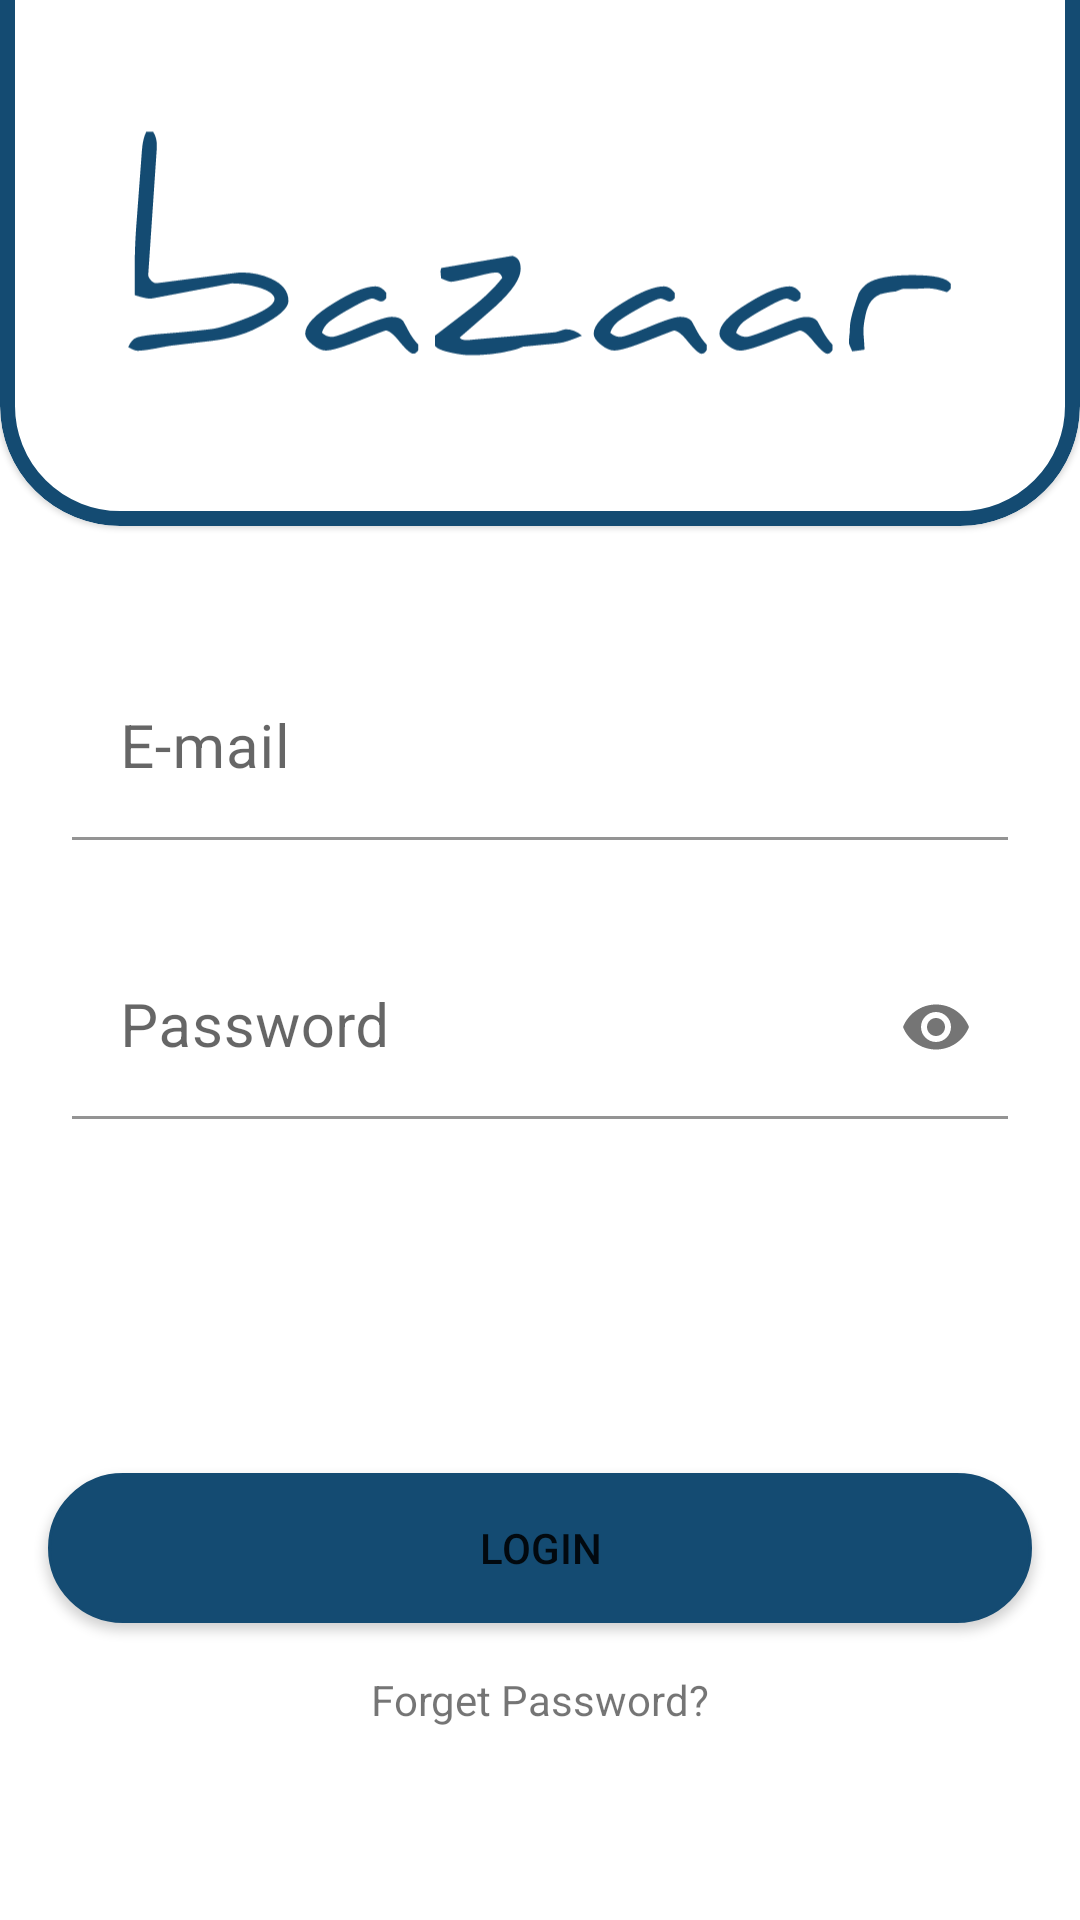

Reconstruct the res/layout file that produces this screen, plus the resources it refers to.
<!-- AndroidManifest.xml: application theme Theme.UpSchoolCapstoneProject -->
<!-- res/layout/fragment_login.xml -->
<?xml version="1.0" encoding="utf-8"?>
<layout xmlns:android="http://schemas.android.com/apk/res/android"
    xmlns:app="http://schemas.android.com/apk/res-auto"
    xmlns:tools="http://schemas.android.com/tools"
    tools:context=".ui.fragment.beforelogin.LoginFragment">

    <androidx.constraintlayout.widget.ConstraintLayout
        android:layout_width="match_parent"
        android:layout_height="match_parent"
        app:layout_constraintBottom_toTopOf="@+id/login_button"
        app:layout_constraintTop_toTopOf="@+id/login_button">

        <com.google.android.material.textfield.TextInputLayout
            android:id="@+id/emailInputLayout"
            android:layout_width="match_parent"
            android:layout_height="wrap_content"
            android:layout_marginStart="24dp"
            android:layout_marginTop="44dp"
            android:layout_marginEnd="24dp"
            app:layout_constraintEnd_toEndOf="parent"
            app:layout_constraintStart_toStartOf="parent"
            app:layout_constraintTop_toBottomOf="@+id/materialCardView">

            <com.google.android.material.textfield.TextInputEditText
                android:id="@+id/emailInputEditText"
                style="@style/InputTextViewStyle"
                android:layout_width="match_parent"
                android:layout_height="wrap_content"
                android:hint="@string/e_mail"
                android:textSize="20sp" />
        </com.google.android.material.textfield.TextInputLayout>

        <com.google.android.material.textfield.TextInputLayout
            android:id="@+id/passwordInputLayout"
            android:layout_width="match_parent"
            android:layout_height="wrap_content"
            android:layout_marginStart="24dp"
            android:layout_marginTop="32dp"
            android:layout_marginEnd="24dp"
            app:layout_constraintEnd_toEndOf="parent"
            app:layout_constraintStart_toStartOf="parent"
            app:layout_constraintTop_toBottomOf="@+id/emailInputLayout"
            app:passwordToggleEnabled="true">

            <com.google.android.material.textfield.TextInputEditText
                android:id="@+id/passwordInputEditText"
                style="@style/InputTextViewStyle"
                android:layout_width="match_parent"
                android:layout_height="wrap_content"
                android:hint="@string/password"
                android:inputType="textPassword"
                android:textSize="20sp" />
        </com.google.android.material.textfield.TextInputLayout>

        <Button
            android:id="@+id/login_button"
            android:layout_width="0dp"
            android:layout_height="50dp"
            android:layout_margin="16dp"
            android:background="@drawable/button"
            android:text="@string/login"
            app:layout_constraintBottom_toTopOf="@+id/forgetPasswordButton"
            app:layout_constraintEnd_toEndOf="parent"
            app:layout_constraintStart_toStartOf="parent" />

        <TextView
            android:id="@+id/forgetPasswordButton"
            android:layout_width="wrap_content"
            android:layout_height="wrap_content"
            android:layout_marginBottom="64dp"
            android:text="@string/forget_password"
            app:layout_constraintBottom_toBottomOf="parent"
            app:layout_constraintEnd_toEndOf="parent"
            app:layout_constraintStart_toStartOf="parent" />

        <com.google.android.material.card.MaterialCardView
            android:id="@+id/materialCardView"
            android:layout_width="0dp"
            android:layout_height="350dp"
            app:cardCornerRadius="40dp"
            app:layout_constraintBottom_toTopOf="parent"
            app:layout_constraintEnd_toEndOf="parent"
            app:layout_constraintStart_toStartOf="parent"
            app:layout_constraintTop_toTopOf="parent"
            app:strokeColor="@color/colorPrimary"
            app:strokeWidth="5dp">

            <androidx.constraintlayout.widget.ConstraintLayout
                android:layout_width="match_parent"
                android:layout_height="match_parent">

                <ImageView
                    android:layout_width="300dp"
                    android:layout_height="100dp"
                    android:layout_margin="44dp"
                    android:contentDescription="@string/logo"
                    android:src="@drawable/ic_logo"
                    app:layout_constraintBottom_toBottomOf="parent"
                    app:layout_constraintEnd_toEndOf="parent"
                    app:layout_constraintStart_toStartOf="parent" />
            </androidx.constraintlayout.widget.ConstraintLayout>
        </com.google.android.material.card.MaterialCardView>

    </androidx.constraintlayout.widget.ConstraintLayout>
</layout>
<!-- resources referenced by this layout -->
<resources>
  <color name="colorPrimary">#144B72</color>
  <!-- drawable button (drawable) -->
  <?xml version="1.0" encoding="utf-8"?>
  <selector xmlns:android="http://schemas.android.com/apk/res/android">
      <item>
          <shape android:shape="rectangle">
              <corners android:radius="150dip" />
              <stroke android:width="1dip" android:color="#144B72" />
              <gradient android:angle="-90" android:endColor="#144B72" android:startColor="#144B72" />
          </shape>
      </item>
  </selector>
  <!-- drawable ic_logo: vector/xml drawable (drawable, 4182 chars, omitted) -->
  <string name="e_mail">E-mail</string>
  <string name="forget_password">Forget Password?</string>
  <string name="login">LOGIN</string>
  <string name="logo">logo</string>
  <string name="password">Password</string>
  <style name="InputTextViewStyle">
          <item name="android:background">#FFFFFF</item>
          <item name="android:radius">40dp</item>
          <item name="strokeWidth">2dp</item>
          <item name="strokeColor">@color/red</item>
      </style>
  <style name="Theme.UpSchoolCapstoneProject" parent="Theme.MaterialComponents.DayNight.NoActionBar">
          
          <item name="colorPrimary">#144B72</item>
          <item name="colorPrimaryVariant">#144B72</item>
          <item name="colorOnPrimary">@color/white</item>
          
          <item name="colorSecondary">@color/teal_200</item>
          <item name="colorSecondaryVariant">@color/teal_700</item>
          <item name="colorOnSecondary">@color/black</item>
          
          <item name="android:statusBarColor" tools:targetApi="l">?attr/colorPrimaryVariant</item>
          
      </style>
  <color name="red">#DB3022</color>
  <color name="white">#FFFFFFFF</color>
  <color name="teal_200">#FF03DAC5</color>
  <color name="teal_700">#FF018786</color>
  <color name="black">#FF000000</color>
</resources>
